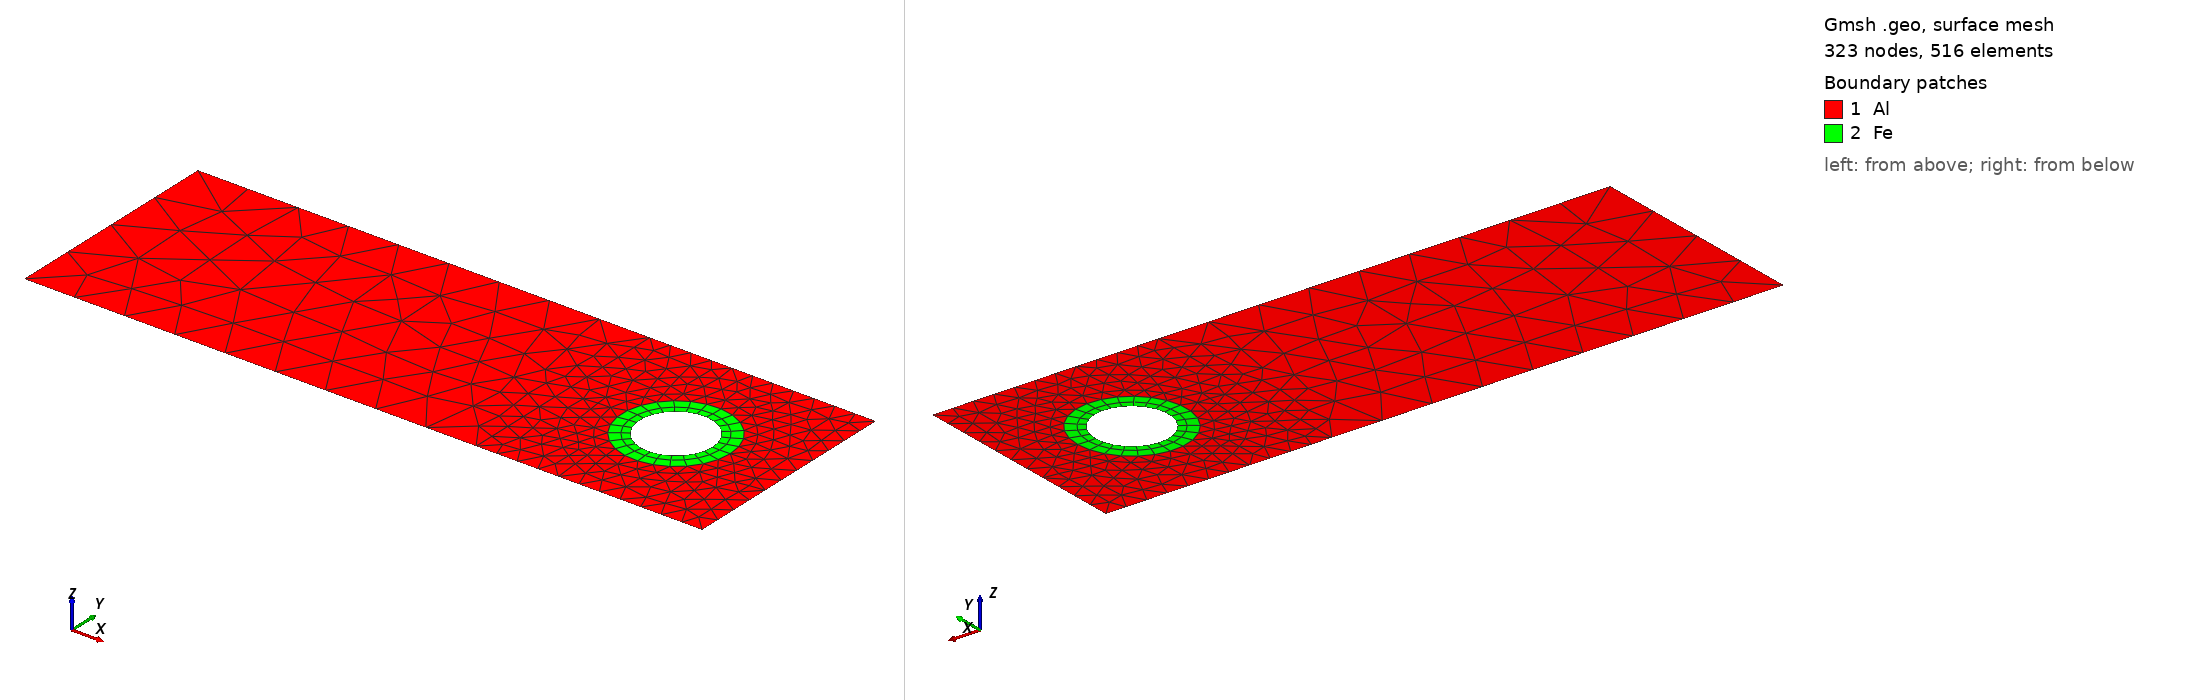

Gmsh geometry script, surface-meshed: 323 nodes, 516 surface elements. Boundary patches (legend numbers): 1 Al, 2 Fe. Left view from above one corner, right view from below the opposite corner. Legend entries are the model's physical surfaces. The drawing asked Gmsh for element sizes between 1% and 20% of the model's largest extent; the script's own settings can give other sizes.

=== dynamic_energy_2.geo (drawn) ===
SetFactory("OpenCASCADE");




//+
Point(1) = {0, 0, 0, 1.0};
//+
Point(2) = {10, 0, 0, 1.0};
//+
Point(3) = {15, 0, 0, 1.0};
//+
Point(4) = {15, 5, 0, 1.0};
//+
Point(5) = {10, 5, 0, 1.0};
//+
Point(6) = {0, 5, 0, 1.0};

//+
Line(1) = {1, 2};
//+
Line(2) = {2, 3};
//+
Line(3) = {3, 4};
//+
Line(4) = {4, 5};
//+
Line(5) = {5, 6};
//+
Line(6) = {6, 1};
//+
Line(7) = {2, 5};

//+
Circle(8) = {12.5, 2.5, 0, 1.2, 0, 2*Pi};
//+
Circle(9) = {12.5, 2.5, 0, 0.8, 0, 2*Pi};

//+
Curve Loop(1) = {8};
//+
Curve Loop(2) = {9};

//+
Curve Loop(3) = {1,7,5,6};  // vonalakból
Curve Loop(4) = {2,3,4,7};  // vonalakból


Plane Surface(2) = {1, 4};

Plane Surface(3) = {1,2};

Plane Surface(4) = {3};




//+
Transfinite Curve {2,3,4,7} = 12 Using Progression 1;
Transfinite Curve {1,5} = 10 Using Progression 1;
Transfinite Curve {6} = 10/2 Using Progression 1; // itt midig fele annyi elem legyen, mint feljebb!!!

//+
Transfinite Curve {8} = 26 Using Progression 1; // körök felosztása

//+
Transfinite Curve {9} = 26 Using Progression 1;
Recombine Surface {3};

Mesh.ElementOrder = 1;

Mesh 2;



// EGY ANYAG ESETEN:
//Physical Surface("body", 5) = {2,3,4};
//+
//Physical Curve("left", 6) = {6};
//+
//Physical Curve("right", 7) = {3};
//+
//Physical Curve("mid", 8) = {7};





// KET ANYAG ESETEN:
Physical Surface("Fe", 5) = {3};
//+
Physical Surface("Al", 6) = {2,4};
//+

Physical Curve("left", 7) = {6};
//+
Physical Curve("right", 8) = {3};
//+
Physical Curve("mid", 9) = {7};
